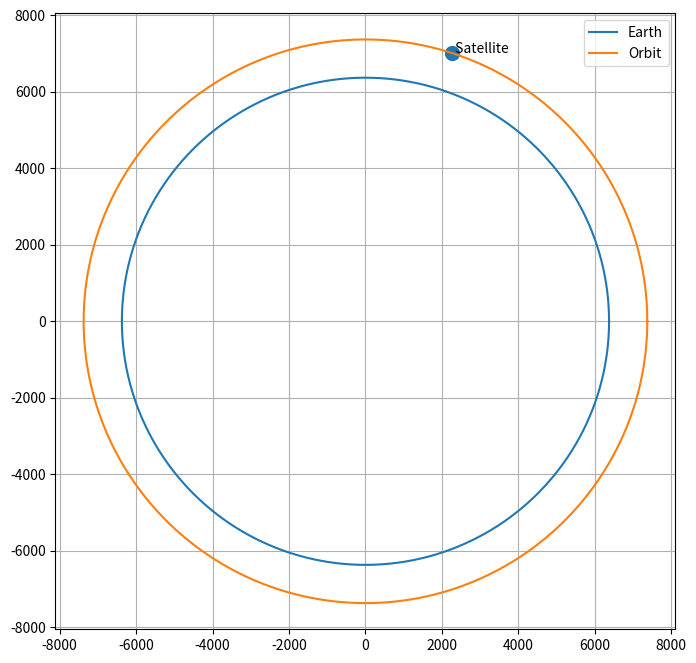

This chart was generated by the following Python code:
import numpy as np
import matplotlib.pyplot as plt

EARTH_RADIUS = 6371
ALTITUDE = 1000

orbit_radius = EARTH_RADIUS + ALTITUDE

theta = np.linspace(0, 2*np.pi, 1000)

earth_x = EARTH_RADIUS * np.cos(theta)
earth_y = EARTH_RADIUS * np.sin(theta)

orbit_x = orbit_radius * np.cos(theta)
orbit_y = orbit_radius * np.sin(theta)

satellite_x = orbit_x[200]
satellite_y = orbit_y[200]

plt.figure(figsize=(8,8))

plt.plot(earth_x, earth_y, label="Earth")
plt.plot(orbit_x, orbit_y, label="Orbit")

plt.scatter(
    satellite_x,
    satellite_y,
    s=100
)

plt.text(
    satellite_x,
    satellite_y,
    " Satellite"
)

plt.axis('equal')
plt.grid(True)
plt.legend()

plt.show()
